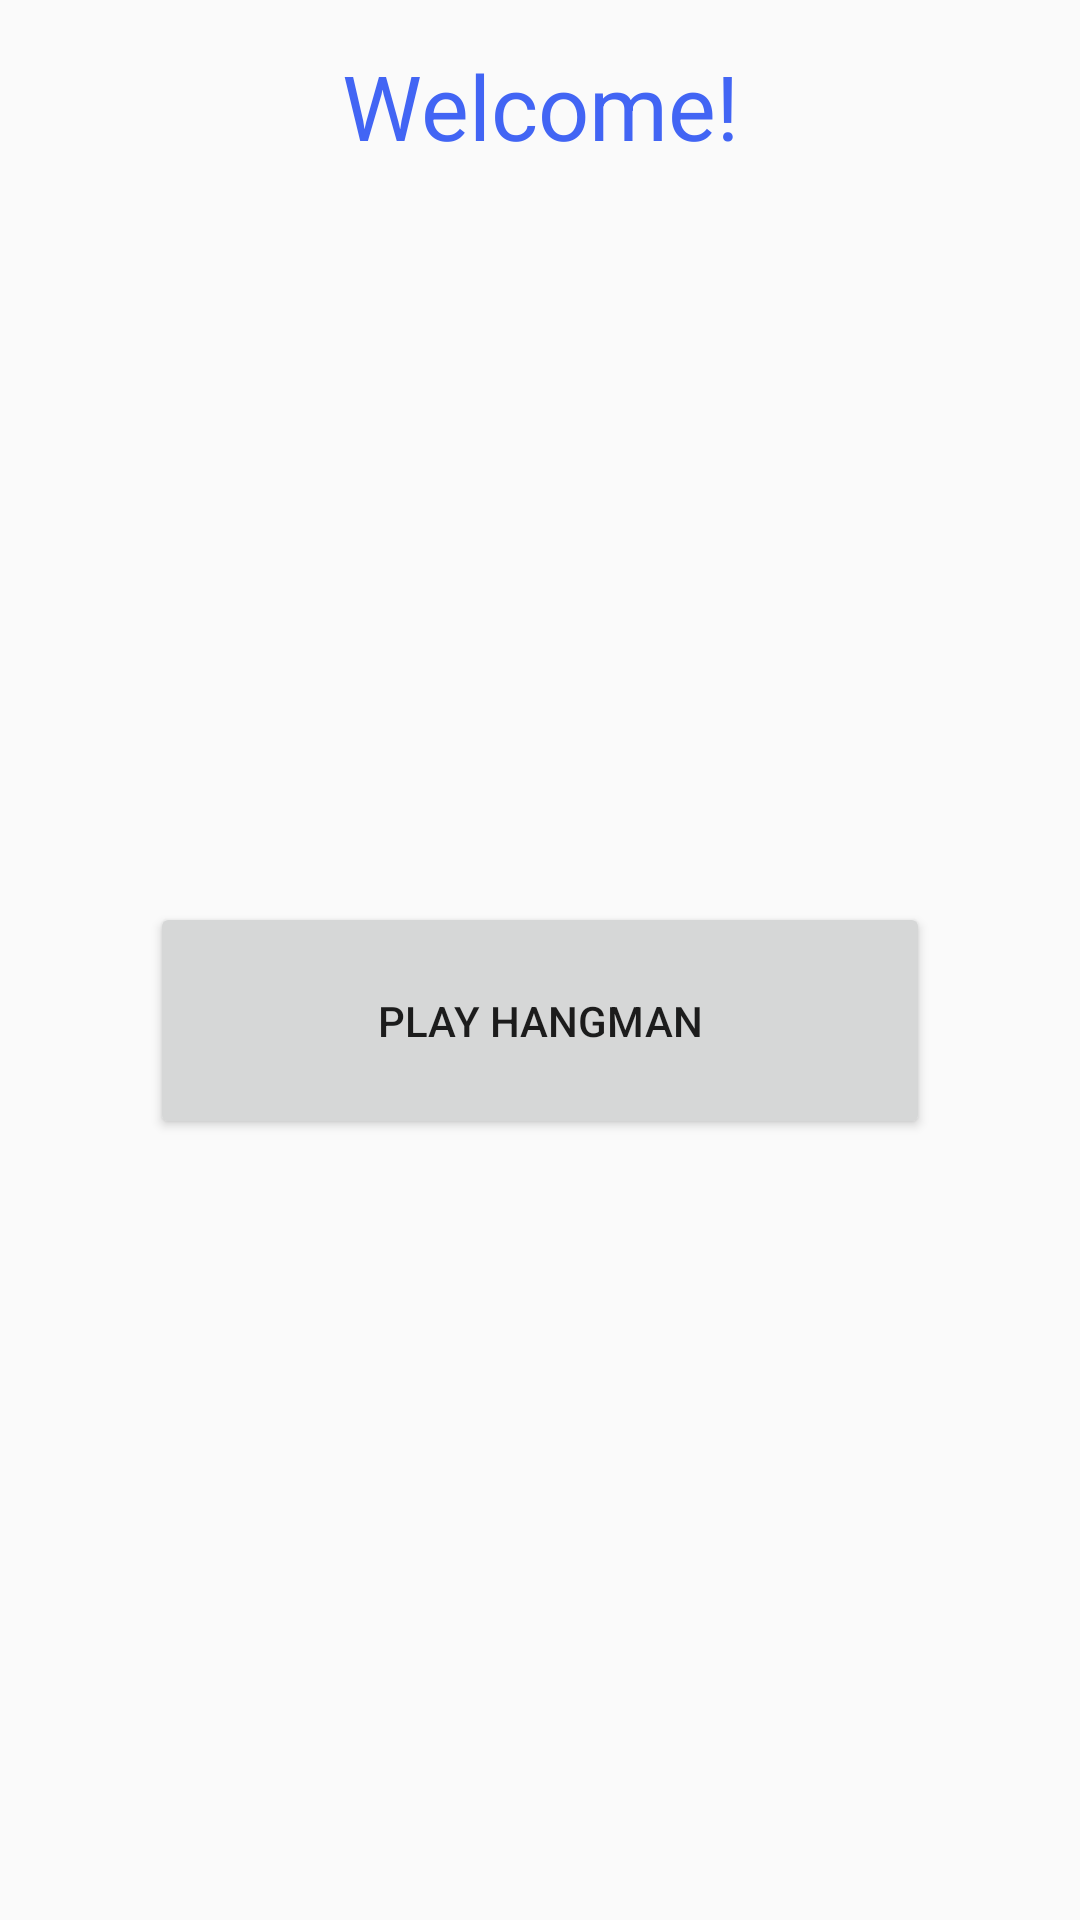

Android layout source for this screen:
<!-- AndroidManifest.xml: application theme AppTheme -->
<!-- res/layout/activity_hangman_selscreen.xml -->
<?xml version="1.0" encoding="utf-8"?>
<LinearLayout xmlns:android="http://schemas.android.com/apk/res/android"
    xmlns:app="http://schemas.android.com/apk/res-auto"
    xmlns:tools="http://schemas.android.com/tools"
    android:layout_width="match_parent"
    android:layout_height="match_parent"
    android:orientation="vertical"
    tools:context=".HangmanSelScreen">

    <TextView
        android:layout_width="match_parent"
        android:layout_height="wrap_content"
        android:text="@string/welcome"
        android:textAlignment="center"
        android:textColor="#4265f4"
        android:textSize="30sp"
        android:padding="15dp"
        app:layout_constraintBottom_toBottomOf="parent"
        app:layout_constraintLeft_toLeftOf="parent"
        app:layout_constraintRight_toRightOf="parent"
        app:layout_constraintTop_toTopOf="parent" />

    <LinearLayout
        android:layout_width="match_parent"
        android:layout_height="match_parent"
        android:orientation="vertical"
        android:padding="50dp"
        android:gravity="center_vertical">

        <Button
            android:layout_width="match_parent"
            android:layout_height="wrap_content"
            android:padding="30dp"
            android:layout_marginBottom="30dp"
            android:textAlignment="center"
            android:id="@+id/playHMBtn"
            android:text="@string/btn_playhangman"/>
    

    </LinearLayout>

</LinearLayout>
<!-- resources referenced by this layout -->
<resources>
  <string name="btn_enter_word">Enter a new word</string>
  <string name="btn_playhangman">Play Hangman</string>
  <string name="welcome">Welcome!</string>
  <style name="AppTheme" parent="Theme.AppCompat.Light.DarkActionBar">
          
          <item name="colorPrimary">@color/colorPrimary</item>
          <item name="colorPrimaryDark">@color/colorPrimaryDark</item>
          <item name="colorAccent">@color/colorAccent</item>
      </style>
  <color name="colorPrimary">#008577</color>
  <color name="colorPrimaryDark">#00574B</color>
  <color name="colorAccent">#D81B60</color>
</resources>
